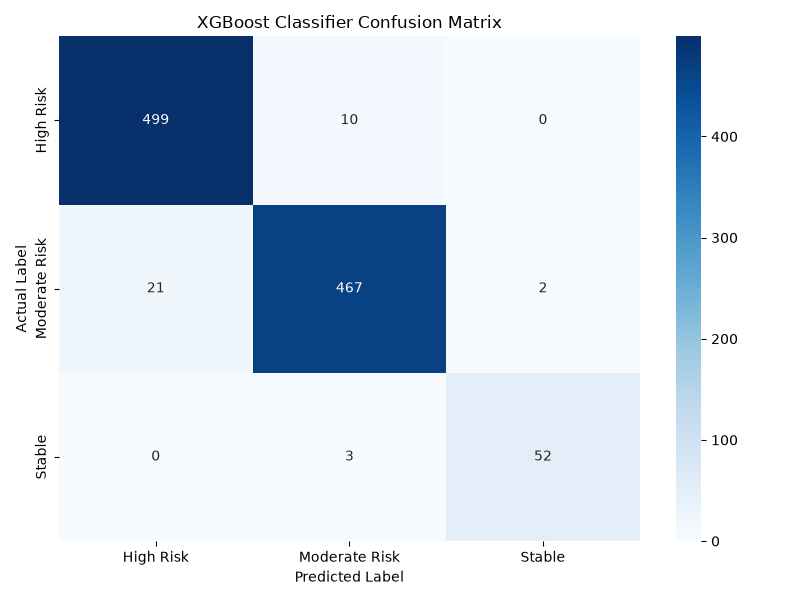

Source data for this figure (header and first rows):
, High Risk, Moderate Risk, Stable
High Risk, 499, 10, 0
Moderate Risk, 21, 467, 2
Stable, 0, 3, 52
